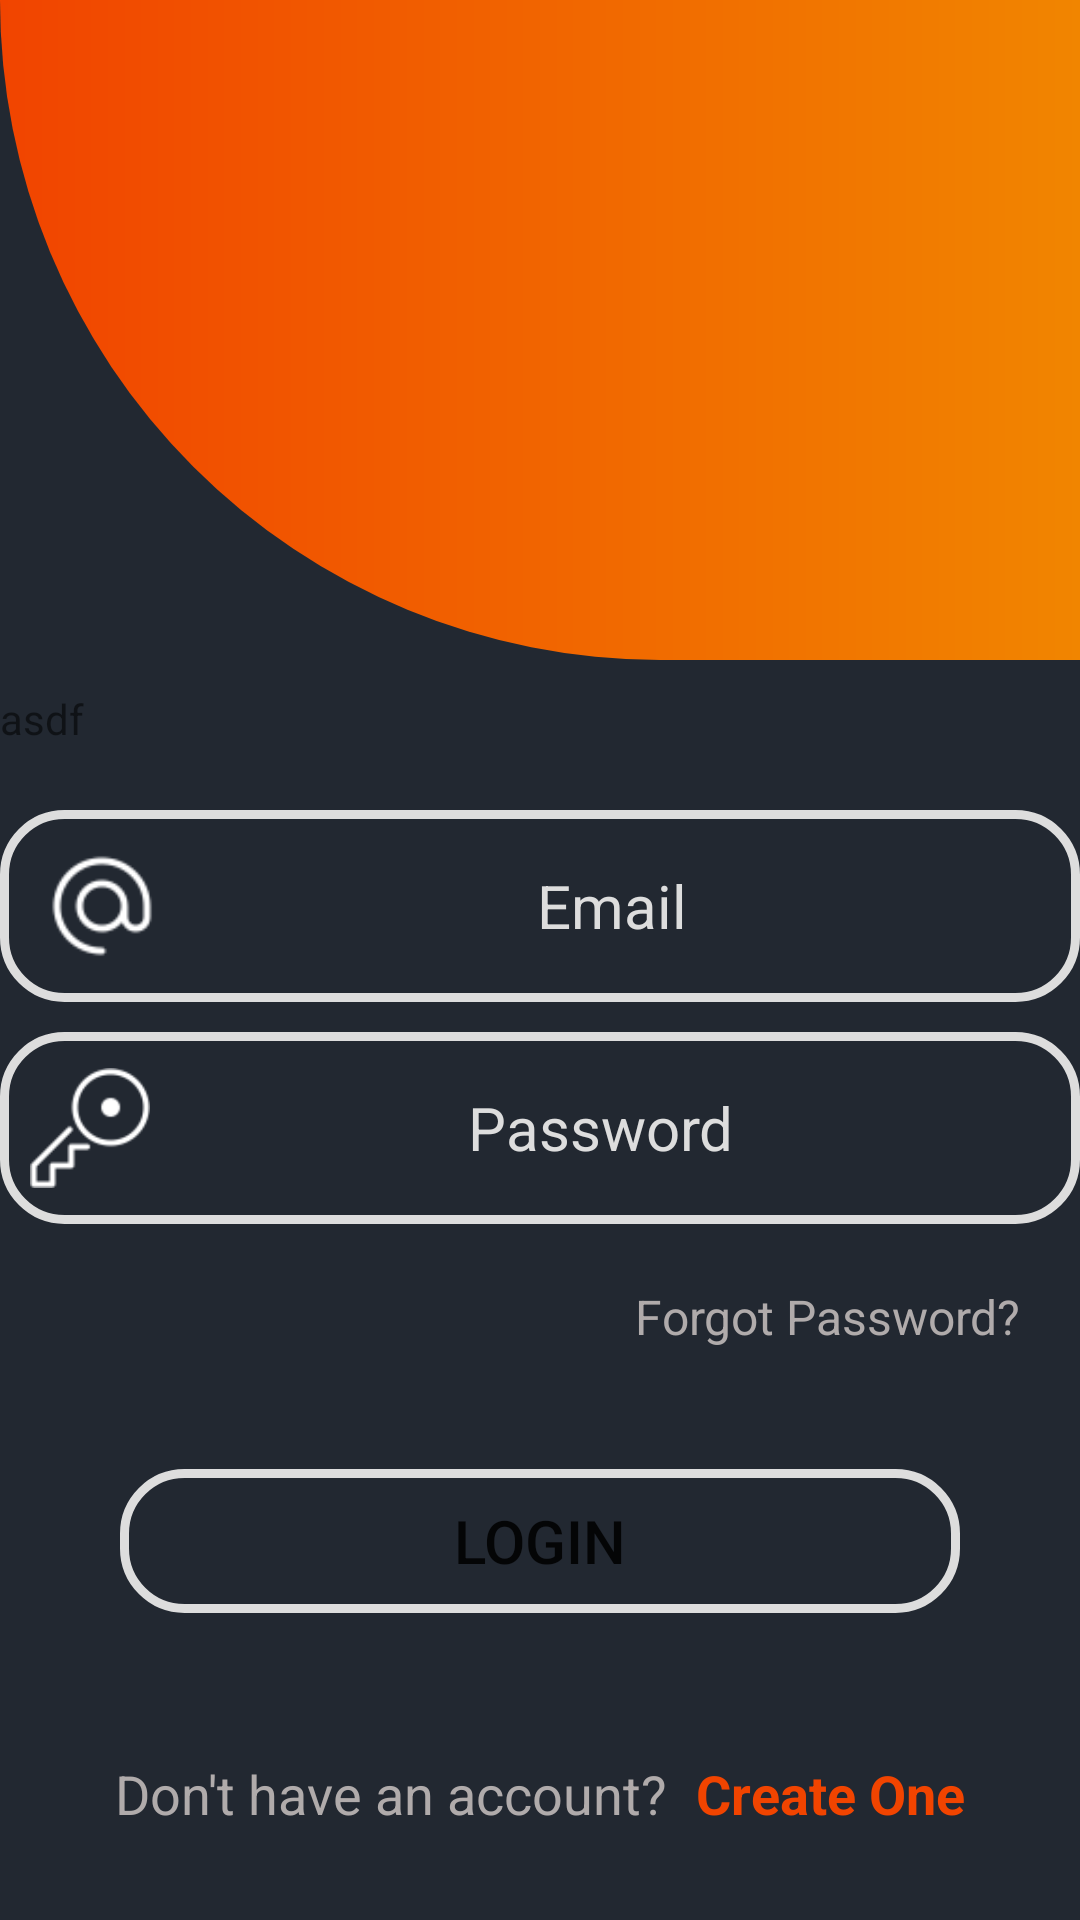

Android layout source for this screen:
<!-- AndroidManifest.xml: application theme Theme.ConfessBuddy -->
<!-- res/layout/activity_login_page.xml -->
<?xml version="1.0" encoding="utf-8"?>
<androidx.constraintlayout.widget.ConstraintLayout xmlns:android="http://schemas.android.com/apk/res/android"
    xmlns:app="http://schemas.android.com/apk/res-auto"
    xmlns:tools="http://schemas.android.com/tools"
    android:layout_width="match_parent"
    android:layout_height="match_parent"
    android:background="@drawable/edit_text_round_border"
    android:backgroundTintMode="add"
    tools:context=".UI.Authentication.LoginPage">

    <LinearLayout
        android:layout_width="match_parent"
        android:layout_height="match_parent"
        android:background="#222831"
        android:orientation="vertical"
        app:layout_constraintBottom_toBottomOf="parent"
        app:layout_constraintEnd_toEndOf="parent"
        app:layout_constraintStart_toStartOf="parent"
        app:layout_constraintTop_toTopOf="parent">

        <View
            android:id="@+id/LoginPagedesignViewTop"
            android:layout_width="match_parent"
            android:layout_height="220sp"
            android:background="@drawable/login_page_design_view_top" />

        <LinearLayout
            android:layout_width="match_parent"
            android:layout_height="match_parent"
            android:gravity="center_horizontal"
            android:orientation="vertical"
            android:paddingTop="10sp"
            android:paddingBottom="10sp">

            <TextView
                android:id="@+id/plainView0"
                android:layout_width="match_parent"
                android:layout_height="wrap_content"
                android:height="40sp"
                android:text="asdf" />

            <LinearLayout
                android:layout_width="wrap_content"
                android:layout_height="wrap_content"
                android:layout_marginBottom="5sp"
                android:background="@drawable/edit_text_round_border"
                android:orientation="horizontal"
                android:paddingLeft="10sp"
                android:paddingRight="10sp"
                android:textAlignment="center">

                <ImageView
                    android:id="@+id/emailLogoView"
                    android:layout_width="48sp"
                    android:layout_height="48sp"
                    android:layout_gravity="center"
                    android:background="@android:color/transparent"
                    android:baselineAlignBottom="false"
                    android:textAlignment="center"
                    app:srcCompat="@drawable/login_page_res_email_logo" />

                <EditText
                    android:id="@+id/emailTextView"
                    android:layout_width="300sp"
                    android:layout_height="64sp"
                    android:layout_weight="1"
                    android:background="@android:color/transparent"
                    android:ems="10"
                    android:hint="Email"
                    android:inputType="textPersonName"
                    android:textAlignment="center"
                    android:textColor="#dddddd"
                    android:textColorHint="#dddddd"
                    android:textSize="20sp" />

            </LinearLayout>

            <LinearLayout
                android:layout_width="wrap_content"
                android:layout_height="wrap_content"
                android:layout_marginTop="5sp"
                android:background="@drawable/edit_text_round_border"
                android:orientation="horizontal"
                android:paddingLeft="10sp"
                android:paddingRight="10sp">

                <ImageView
                    android:id="@+id/passwordLogoView"
                    android:layout_width="40sp"
                    android:layout_height="40sp"
                    android:layout_gravity="center"
                    android:background="@android:color/transparent"
                    android:contentDescription="TODO"
                    app:srcCompat="@drawable/login_page_res_password_logo" />

                <EditText
                    android:id="@+id/passwordTextView"
                    android:layout_width="300sp"
                    android:layout_height="64sp"
                    android:layout_weight="1"
                    android:background="@android:color/transparent"
                    android:ems="10"
                    android:hint="Password"
                    android:inputType="textPersonName"
                    android:textAlignment="center"
                    android:textColor="#dddddd"
                    android:textColorHint="#dddddd"
                    android:textSize="20sp" />
            </LinearLayout>

            <TextView
                android:id="@+id/forgotPasswordText"
                android:layout_width="match_parent"
                android:layout_height="wrap_content"
                android:layout_margin="20sp"
                android:text="Forgot Password?"
                android:textAlignment="viewEnd"
                android:textColor="#b0abab"
                android:textSize="16sp" />

            <Button
                android:id="@+id/loginButton"
                android:layout_width="280sp"
                android:layout_height="wrap_content"
                android:layout_marginTop="20sp"
                android:background="@drawable/edit_text_round_border"
                android:hapticFeedbackEnabled="false"
                android:paddingTop="10sp"
                android:paddingBottom="10sp"
                android:text="login"
                android:textSize="20sp" />

            <LinearLayout
                android:layout_width="match_parent"
                android:layout_height="match_parent"
                android:layout_marginBottom="10sp"
                android:gravity="bottom"
                android:orientation="horizontal"
                android:paddingBottom="10sp">

                <TextView
                    android:id="@+id/registerText"
                    android:layout_width="wrap_content"
                    android:layout_height="wrap_content"
                    android:layout_weight="1"
                    android:text="Don't have an account?"
                    android:textAlignment="textEnd"
                    android:textColor="#b0abab"
                    android:textSize="18sp" />

                <TextView
                    android:id="@+id/registerButton"
                    android:layout_width="wrap_content"
                    android:layout_height="wrap_content"
                    android:layout_weight="1"
                    android:paddingLeft="10sp"
                    android:shadowColor="#dddddd"
                    android:text="Create One"
                    android:textColor="#f14400"
                    android:textSize="18sp"
                    android:textStyle="bold" />
            </LinearLayout>

        </LinearLayout>
    </LinearLayout>
</androidx.constraintlayout.widget.ConstraintLayout>
<!-- resources referenced by this layout -->
<resources>
  <!-- drawable edit_text_round_border (drawable) -->
  <?xml version="1.0" encoding="utf-8"?>
  <shape xmlns:android="http://schemas.android.com/apk/res/android">
      <corners
          android:radius="20sp"
          />
      <stroke
          android:color="@color/offWhite"
          android:width="3sp"
          />
  </shape>
  <!-- drawable login_page_design_view_top (drawable) -->
  <?xml version="1.0" encoding="utf-8"?>
  <shape xmlns:android="http://schemas.android.com/apk/res/android" android:shape="rectangle">
  
      <gradient
          android:startColor="@color/gradientStartingOrange"
          android:endColor="@color/gradientEndingOrange"
          />
  
      <corners
          android:bottomLeftRadius="240sp"
          />
  
  </shape>
  <!-- drawable login_page_res_email_logo: png bitmap (drawable, 1410 bytes) -->
  <!-- drawable login_page_res_password_logo: png bitmap (drawable, 1390 bytes) -->
  <style name="Theme.ConfessBuddy" parent="Theme.MaterialComponents.DayNight.DarkActionBar">
          
          <item name="colorPrimary">@color/purple_500</item>
          <item name="colorPrimaryVariant">@color/purple_700</item>
          <item name="colorOnPrimary">@color/white</item>
          
          <item name="colorSecondary">@color/teal_200</item>
          <item name="colorSecondaryVariant">@color/teal_700</item>
          <item name="colorOnSecondary">@color/black</item>
          
          <item name="android:statusBarColor" tools:targetApi="l">?attr/colorPrimaryVariant</item>
          
      </style>
  <color name="offWhite">#dddddd</color>
  <color name="gradientStartingOrange">#f14400</color>
  <color name="gradientEndingOrange">#f18500</color>
  <color name="purple_500">#FF6200EE</color>
  <color name="purple_700">#FF3700B3</color>
  <color name="white">#FFFFFFFF</color>
  <color name="teal_200">#FF03DAC5</color>
  <color name="teal_700">#FF018786</color>
  <color name="black">#FF000000</color>
</resources>
